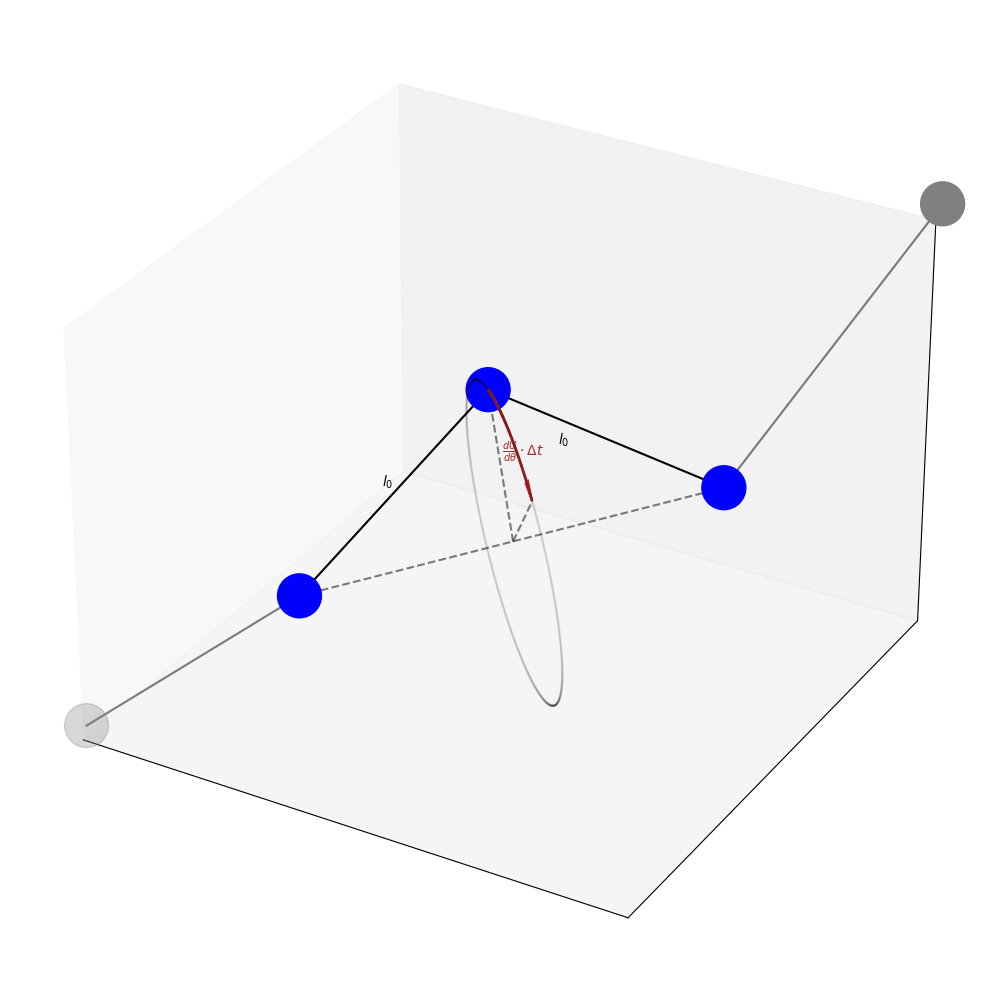

Reproduce this figure in Python.
import numpy as np
import matplotlib.pyplot as plt


class System:

    def __init__(self):

        # Positions of monomers
        self.monomers = np.array([[-1, -1, -1],
                             [0, 0, 0],
                             [0.7, 1.2, 1.5],
                             [2, 2, 0.5],
                             [3, 3, 3]])

    def get_main_monomers(self):
        main_monomers = self.monomers[1:-1]

        return main_monomers

    def get_ghost_monomers(self):
        ghost_monomers = np.array([self.monomers[0],
                                   self.monomers[-1]])

        return ghost_monomers

    def get_all_coords(self):
        xs, ys, zs = self.monomers[:,0], self.monomers[:,1], self.monomers[:,2]

        return xs, ys, zs

    def get_main_coords(self):
        xs, ys, zs = self.get_all_coords()

        return xs[1:-1], ys[1:-1], zs[1:-1]

    def get_neighbor_coords(self):
        xs, ys, zs = self.get_all_coords()
        indices = [1,-2]

        neighbor_xs = xs[indices]
        neighbor_ys = ys[indices]
        neighbor_zs = zs[indices]

        return neighbor_xs, neighbor_ys, neighbor_zs

    def get_ghost_coords(self):
        ghost_monomers = self.get_ghost_monomers()

        return ghost_monomers[:,0], ghost_monomers[:,1], ghost_monomers[:,2]

    def get_dist_vect_between_neighbors(self):
        return self.monomers[3] - self.monomers[1]

    def get_point_between_neighbors(self):
        dist_vect_between_neighbors = self.get_dist_vect_between_neighbors()
        return self.monomers[1] + dist_vect_between_neighbors / 2

    def get_vectors(self):
        dist_vect_between_neighbors = self.get_dist_vect_between_neighbors()
        point_between_neighbors = self.get_point_between_neighbors()
        rot_vector = self.monomers[2] - point_between_neighbors
        dist_between_neighbors = np.linalg.norm(dist_vect_between_neighbors)

        rot_vector_ppdc = np.cross(dist_vect_between_neighbors, rot_vector)

        # Normalize
        rot_vector_ppdc /= dist_between_neighbors

        return rot_vector, rot_vector_ppdc

    def get_circle(self):
        rot_vector, rot_vector_ppdc = self.get_vectors()
        point_between_neighbors = self.get_point_between_neighbors()

        thetas = np.linspace(0,2*np.pi,1000, endpoint=False)

        circle = (point_between_neighbors
                  + np.cos(thetas)[:,None] * rot_vector
                  + np.sin(thetas)[:,None] * rot_vector_ppdc)

        return circle

    def get_dimensions(self):
        center_of_mass = self.monomers.sum(axis=0) / len(self.monomers)

        offset = 2

        x_dimension = (center_of_mass[0] - offset, center_of_mass[0] + offset)
        y_dimension = (center_of_mass[1] - offset, center_of_mass[1] + offset)
        z_dimension = (center_of_mass[2] - offset, center_of_mass[2] + offset)

        return x_dimension, y_dimension, z_dimension

def main():
    # Set up figure
    #fig = plt.figure(figsize=(4.792, 3.0))
    fig = plt.figure(figsize=(10, 10))
    ax = fig.add_subplot(111, projection='3d')

    # Initialize instance
    system = System()
    monomers = system.monomers

    # Coordinates for monomers
    main_xs, main_ys, main_zs = system.get_main_coords()
    ghost_xs, ghost_ys, ghost_zs = system.get_ghost_coords()
    neighbor_xs, neighbor_ys, neighbor_zs = system.get_neighbor_coords()

    SCATTER_SIZE = 1000


    # Plot monomers
    ax.scatter(main_xs, main_ys, main_zs, s=SCATTER_SIZE, c='b', alpha=1)
    # Plot 'ghost' monomers
    ax.scatter(ghost_xs, ghost_ys, ghost_zs, s=SCATTER_SIZE, c='grey')

    # Chains between main monomers
    ax.plot(main_xs, main_ys, main_zs, c='k', alpha=1)
    # Chain from first ghost monomer
    ax.plot(monomers[:2,0], monomers[:2,1], monomers[:2,2],
            c='k', alpha=0.5)
    # Chain to last ghost monomer
    ax.plot(monomers[-2:,0], monomers[-2:,1], monomers[-2:,2],
            c='k', alpha=0.5)

    # Chain between end neighbor monomers
    ax.plot(neighbor_xs, neighbor_ys, neighbor_zs,
            c='k', ls='--', alpha=0.5)

    point_between_neighbors = system.get_point_between_neighbors()

    # Vectors
    rot_vector, rot_vector_ppdc = system.get_vectors()

    # ax.quiver(point_between_neighbors[0], point_between_neighbors[1],
    #           point_between_neighbors[2], rot_vector[0], rot_vector[1],
    #           rot_vector[2])
    #
    # ax.quiver(point_between_neighbors[0], point_between_neighbors[1],
    #           point_between_neighbors[2], rot_vector_ppdc[0], rot_vector_ppdc[1],
    #           rot_vector_ppdc[2])

    # Create rotation circle
    circle = system.get_circle()
    ax.scatter(circle[:,0], circle[:,1], circle[:,2],
               c='k', s=1, alpha=0.05)

    # Plot circle increment with arrow
    increment_idx = 150
    increment = circle[:increment_idx]
    ax.scatter(increment[:,0], increment[:,1], increment[:,2],
               c='brown', s=1, alpha=1)
    arrow = increment[-1] - increment[-2]
    ax.quiver(increment[-1,0], increment[-1,1], increment[-1,2],
              arrow[0], arrow[1], arrow[2], pivot='middle',
              arrow_length_ratio=20, color='brown')

    # Plot line from point between neighbors to monomer and arrow
    # To monomer
    ax.plot([point_between_neighbors[0], main_xs[1]],
            [point_between_neighbors[1], main_ys[1]],
            [point_between_neighbors[2], main_zs[1]],
            c='k', ls='--', alpha=0.5)

    # To arrow
    ax.plot([point_between_neighbors[0], circle[increment_idx,0]],
            [point_between_neighbors[1], circle[increment_idx,1]],
            [point_between_neighbors[2], circle[increment_idx,2]],
            c='k', ls='--', alpha=0.5)

    # Add text
    ax.text(0.2,0.7,0.7, r'$l_0$')
    ax.text(1.5,0.7,1.6, r'$l_0$')
    ax.text(0.92,1,1.07, r'$\frac{dU}{d \theta} \cdot \Delta t$', color='brown')

    # Set dimensions
    x_dimension, y_dimension, z_dimension = system.get_dimensions()

    ax.set(xlim=x_dimension, ylim=y_dimension, zlim=z_dimension)

    ax.grid(False)
    ax.set_xticks([])
    ax.set_yticks([])
    ax.set_zticks([])

    fig.tight_layout()

    plt.show()


if __name__ == '__main__':
    main()